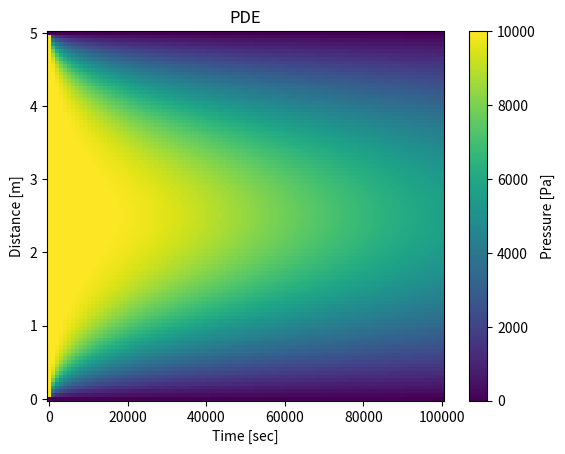

The matplotlib source for this figure:
import matplotlib.pyplot as plt
import numpy as np
import tqdm

# パラメータ
z_max = 5.0
z_min = 0.0
t_max = 100000
dz = 0.1
dt = 50.0
cv = 0.00002
load = 10000
z_num = int((z_max-z_min)/dz)+1
alpha = cv*dt/dz/dz

def calc_u(t,z):
    dz = (z_max-z_min)/z.shape[0]
    alpha = cv * dt / dz / dz
    # 初期条件
    u0 = load * np.ones(z.shape[0])
    u0[0] = 0
    u0[-1] = 0
    # 行列Aの作成
    mat_a = np.zeros([z.shape[0],z.shape[0]])
    for i in range(mat_a.shape[0]):
        for j in range(mat_a.shape[1]):
            if (i == j):
                mat_a[i, j] = 1 - 2 * alpha
            elif (j == i + 1 or i == j + 1):
                mat_a[i, j] = alpha
    t_num = int(100000/dt)   # 一応、10万secまで対応しておく
    u_list = []
    u_temp = u0
    u_list.append(u0)
    for tt in range(t_num):
        u_temp = np.dot(mat_a, u_temp)
        u_temp[0] = 0   # 境界条件
        u_temp[-1] = 0  # 境界条件
        u_list.append(u_temp)

    return u_list[int(t/dt)]

if __name__=="__main__":
    x = np.linspace(0.0, z_max, 100)
    t = np.linspace(0.0, t_max, 100)
    T, X = np.meshgrid(t, x)
    u_true = np.zeros(X.shape)
    print("数値解の計算")
    i = 0
    for tt in tqdm.tqdm(t):
        u_true[:, i] = calc_u(tt, x)
        i = i + 1
    plt.pcolormesh(T, X, u_true)
    pp = plt.colorbar()
    pp.set_label("Pressure [Pa]")
    plt.title("PDE")
    plt.xlabel("Time [sec]")
    plt.ylabel("Distance [m]")
    plt.show()
